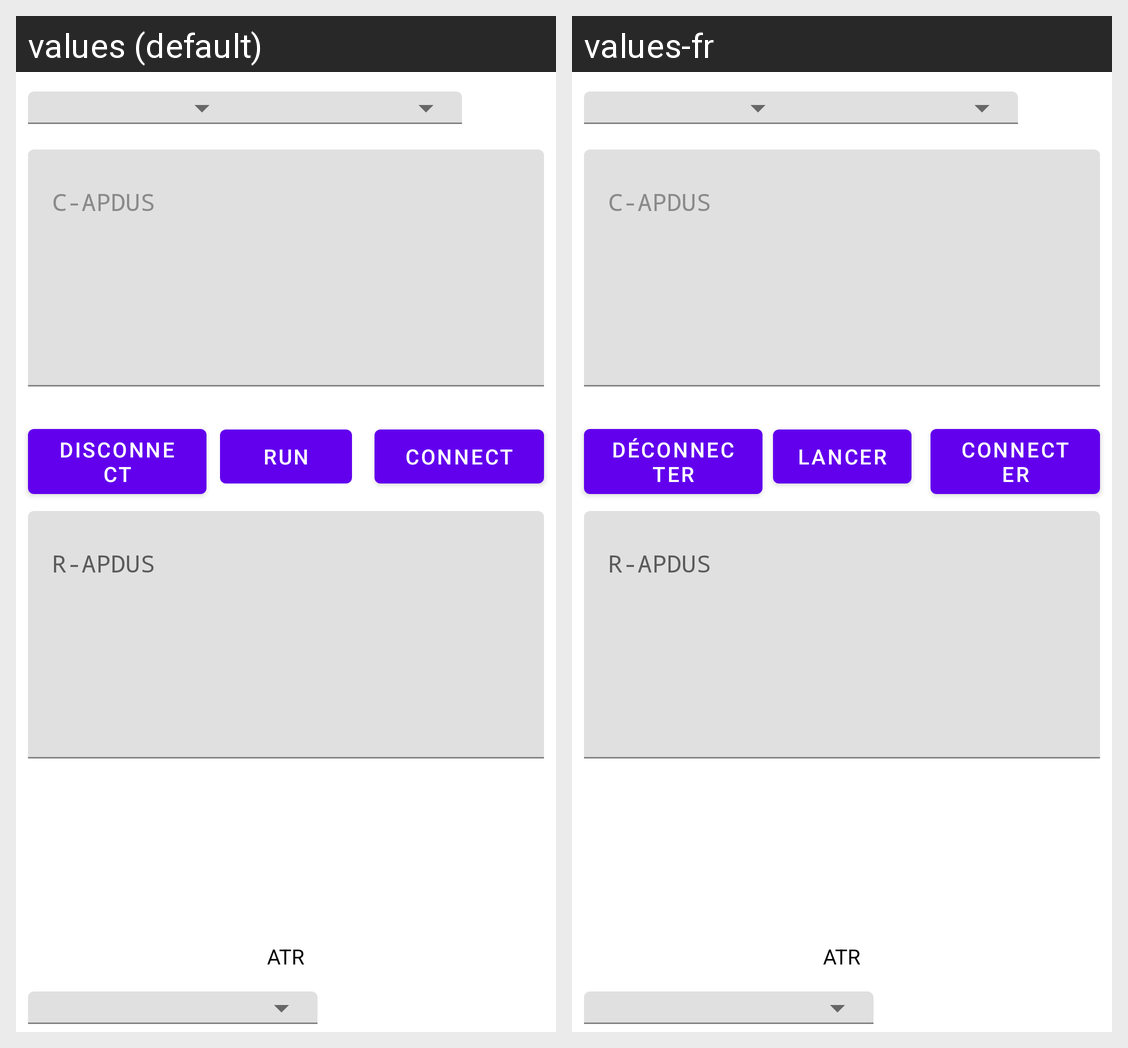

For this localized Android screen grid, give each drawn string resource with its value in every locale shown.
Android screen res/layout/fragment_device.xml rendered under 2 locales, left to right: values (default), values-fr. Device: Nexus 5 (rendered at 1080×1920; each locale shown at half size, 540×960, under a caption strip naming it); theme Theme.MaterialComponents.DayNight.NoActionBar.
Strings drawn on this screen, with the default value and each locale's value (text and hints the layout hard-codes, and strings that could not be matched under every locale, appear in the picture but are not listed):

transmit
  values: Run
  values-fr: Lancer

button_discconnect
  values: Disconnect
  values-fr: Déconnecter

button_connect
  values: Connect
  values-fr: Connecter
